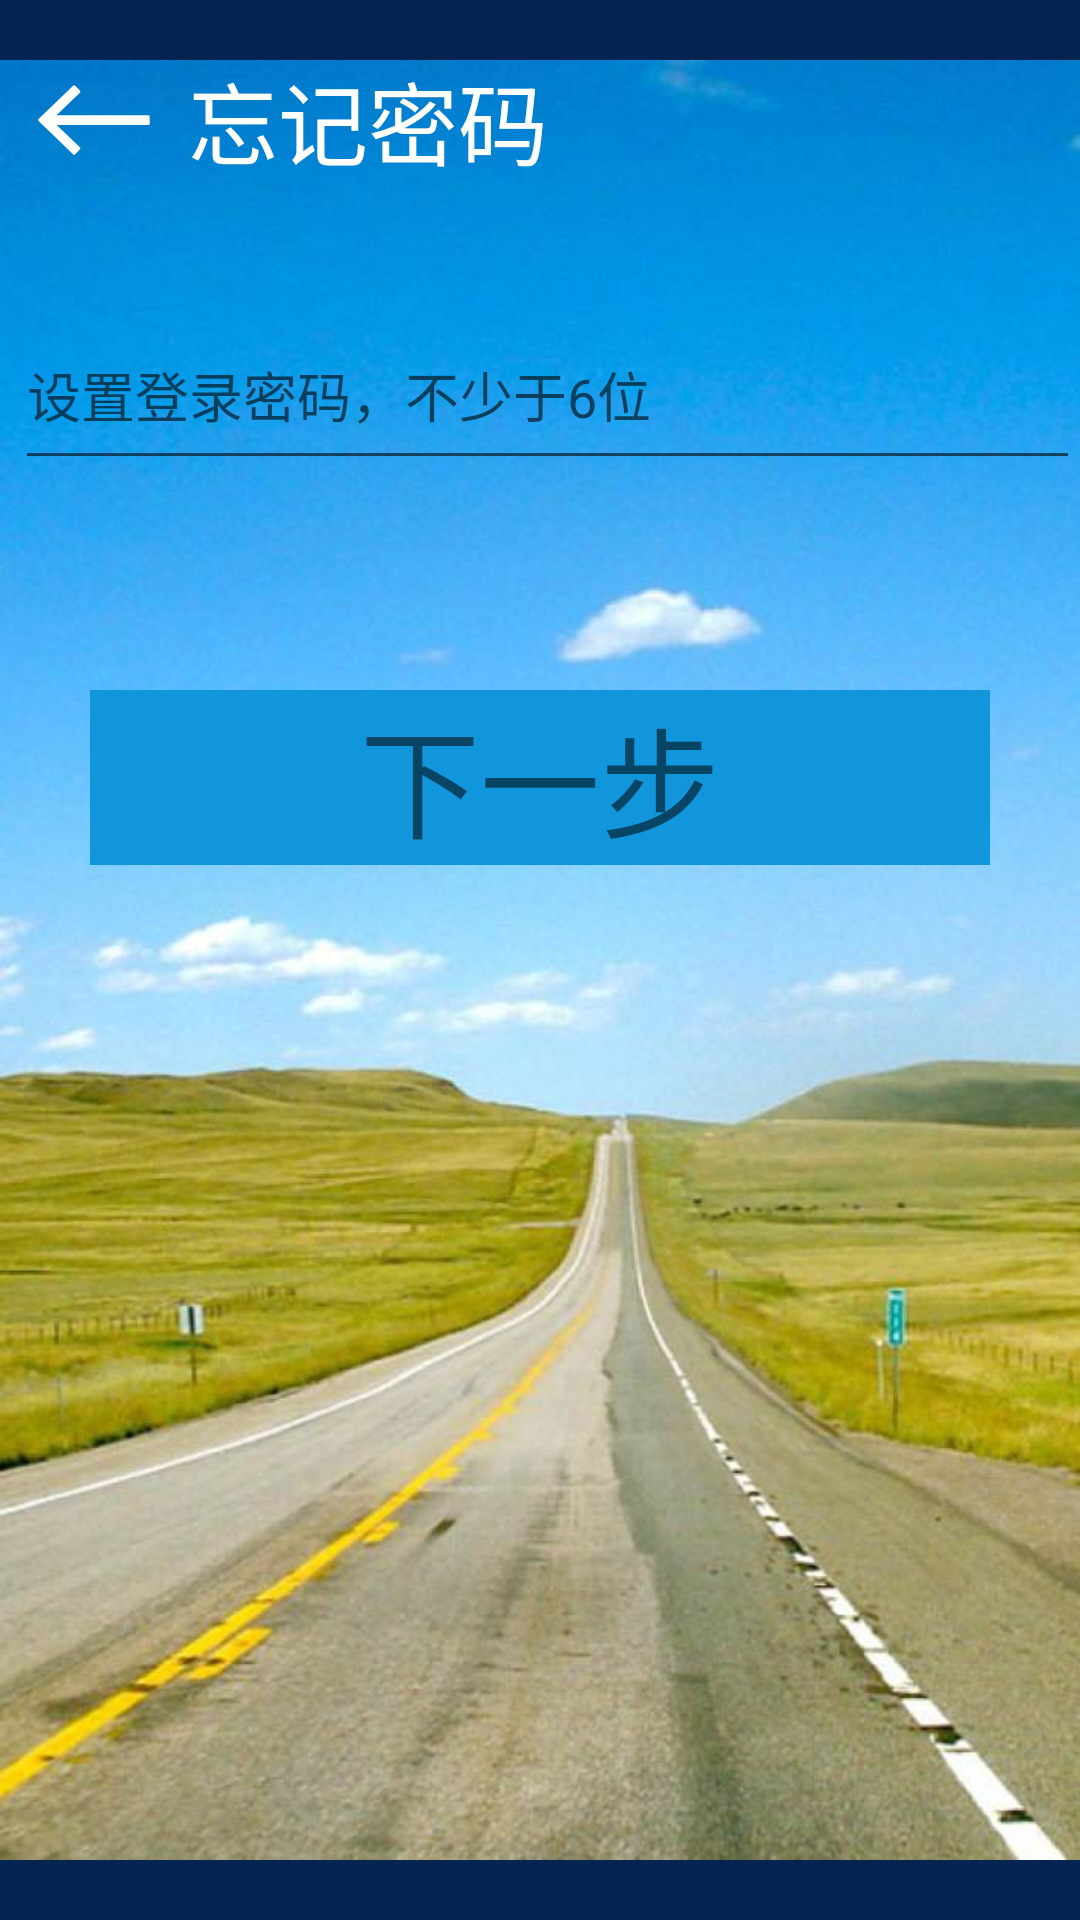

The Android layout XML behind this screen, and the referenced resources:
<!-- AndroidManifest.xml: application theme AppTheme -->
<!-- res/layout/find_password_activity.xml -->
<?xml version="1.0" encoding="utf-8"?>
<FrameLayout xmlns:android="http://schemas.android.com/apk/res/android"
    xmlns:tools="http://schemas.android.com/tools"
    android:layout_width="match_parent"
    android:layout_height="match_parent"
    android:orientation="vertical"
    android:background="#0C4DAF">

    <ImageView
        android:layout_width="match_parent"
        android:layout_height="match_parent"
        android:background="#8000"
        android:src="@drawable/ic_background2" />
    <LinearLayout
        android:layout_width="match_parent"
        android:layout_height="match_parent"
        android:orientation="vertical">

        <LinearLayout
            android:id="@+id/linear1"
            android:layout_width="match_parent"
            android:layout_height="80dp">

            <ImageView
                android:layout_width="wrap_content"
                android:layout_height="wrap_content"
                android:layout_gravity="center"
                android:layout_marginLeft="10dp"
                android:id="@+id/back_3"
                android:src="@drawable/ic_back" />

            <TextView
                android:layout_width="wrap_content"
                android:layout_height="wrap_content"
                android:layout_gravity="center"
                android:layout_marginLeft="10dp"
                android:text="忘记密码"
                android:textColor="#ffffff"
                android:textSize="30sp" />

        </LinearLayout>

        <LinearLayout
            android:layout_width="match_parent"
            android:layout_height="300dp"
            android:layout_marginTop="20sp"

            android:orientation="vertical">


            <LinearLayout
                android:layout_width="match_parent"
                android:layout_height="100dp"
                android:orientation="horizontal">


                <EditText
                    android:layout_width="match_parent"
                    android:layout_height="60sp"
                    android:layout_gravity="end"
                    android:layout_marginLeft="5dp"
                    android:hint="设置登录密码，不少于6位"
                    android:maxLength="15"
                    android:inputType="textPassword"
                    android:id="@+id/set_password"/>


            </LinearLayout>
            <TextView
                android:layout_margin="30dp"
                android:layout_width="match_parent"
                android:layout_height="wrap_content"
                android:text="下一步"
                android:gravity="center"
                android:textSize="40dp"
                android:background="#1296db"
                android:id="@+id/passWord_setOk"/>

        </LinearLayout>


    </LinearLayout>


</FrameLayout>
<!-- resources referenced by this layout -->
<resources>
  <!-- drawable ic_back: png bitmap (drawable-xxhdpi, 1817 bytes) -->
  <!-- drawable ic_background2: jpg bitmap (drawable-xxxhdpi, 57740 bytes) -->
  <style name="AppTheme" parent="Theme.AppCompat.Light.NoActionBar">
          
          <item name="colorPrimary">@color/colorPrimary</item>
          <item name="colorPrimaryDark">@color/colorPrimaryDark</item>
          <item name="colorAccent">@color/colorAccent</item>
      </style>
  <color name="colorPrimary">#008577</color>
  <color name="colorPrimaryDark">#00574B</color>
  <color name="colorAccent">#D81B60</color>
</resources>
